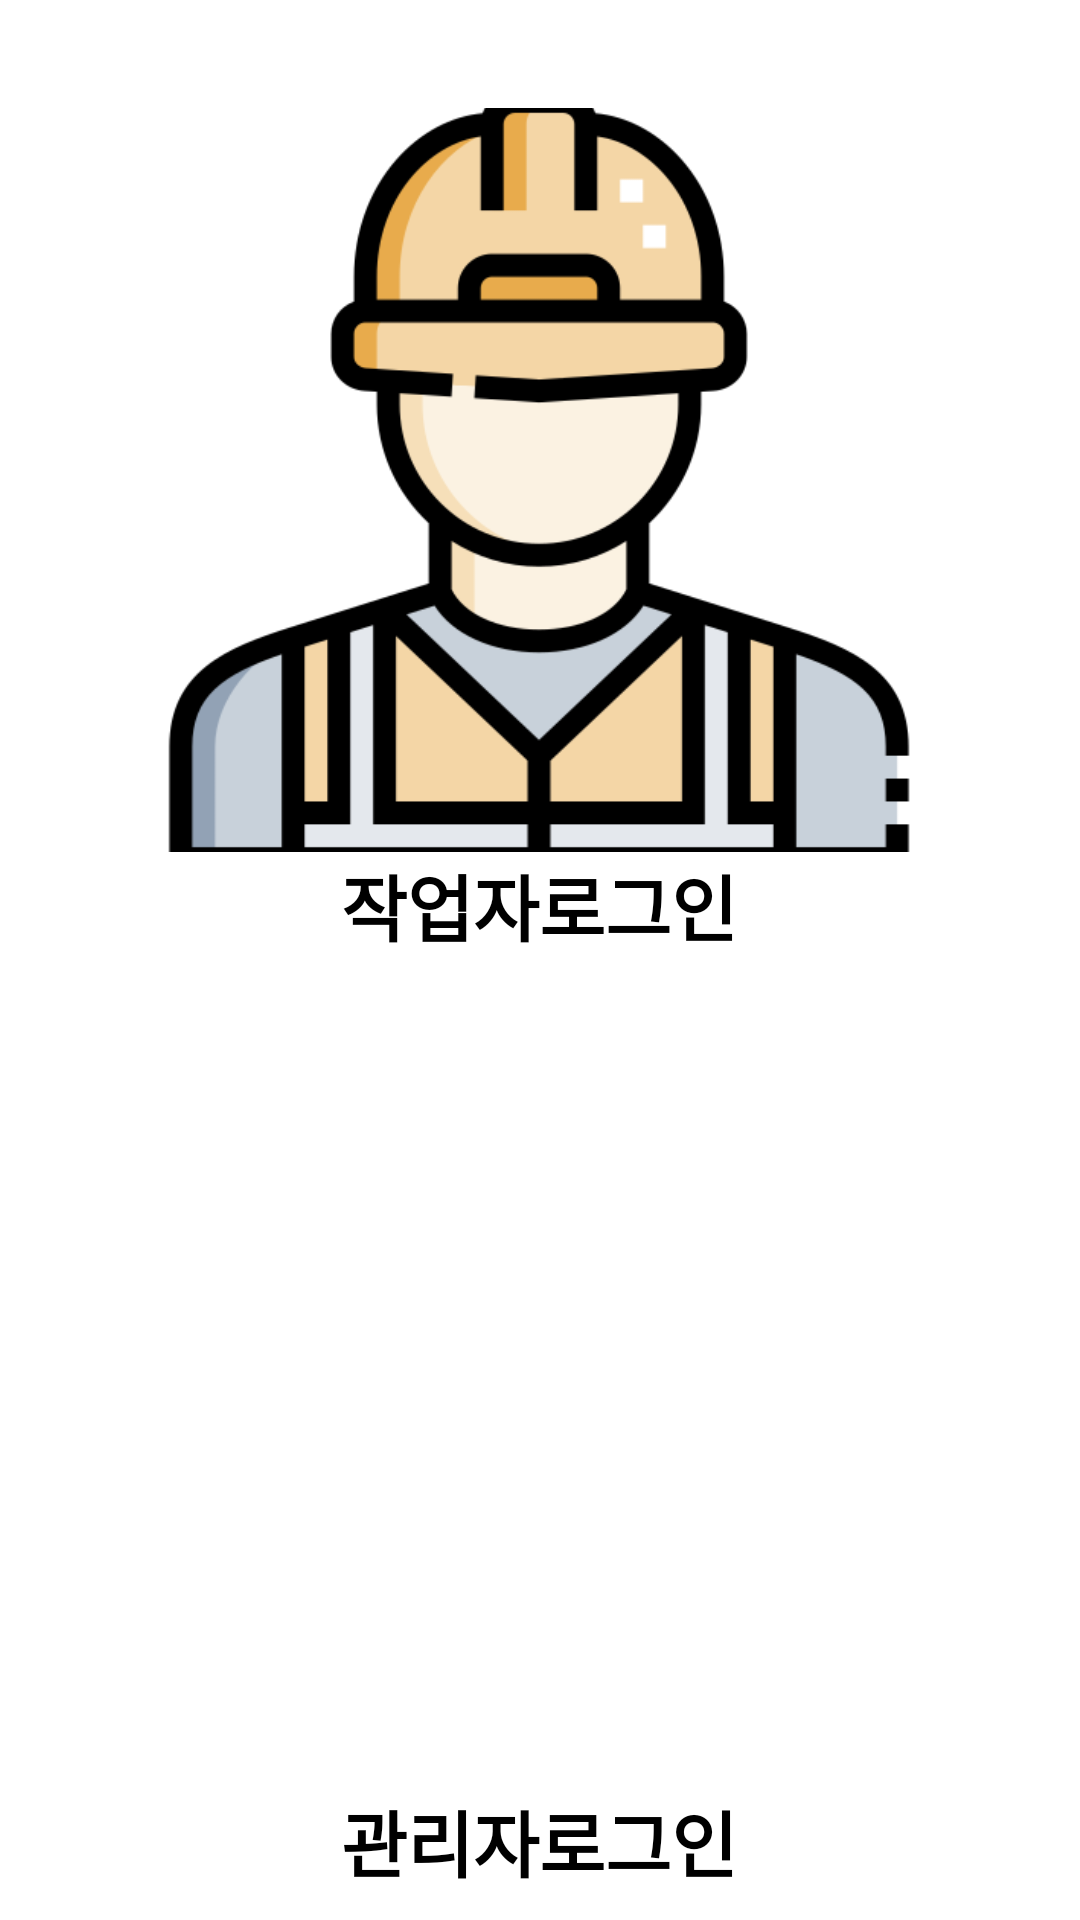

This screen was rendered from an Android layout file. Write that file and the resources it references.
<!-- AndroidManifest.xml: application theme Theme.SmartVest -->
<!-- res/layout/activity_main.xml -->
<?xml version="1.0" encoding="utf-8"?>
<androidx.constraintlayout.widget.ConstraintLayout xmlns:android="http://schemas.android.com/apk/res/android"
    xmlns:app="http://schemas.android.com/apk/res-auto"
    xmlns:tools="http://schemas.android.com/tools"
    android:id="@+id/ConstraintLayout"
    android:layout_width="match_parent"
    android:layout_height="match_parent"
    tools:context="com.example.smartvest.MainActivity">

    <ImageButton
        android:id="@+id/btn_e"
        android:layout_width="284dp"
        android:layout_height="248dp"
        android:layout_marginStart="16dp"
        android:layout_marginTop="36dp"
        android:layout_marginEnd="16dp"
        android:backgroundTint="#FFFFFF"
        android:scaleType="centerCrop"
        app:layout_constraintEnd_toEndOf="parent"
        app:layout_constraintHorizontal_bias="0.494"
        app:layout_constraintStart_toStartOf="parent"
        app:layout_constraintTop_toTopOf="parent"
        app:srcCompat="@drawable/engineer" />

    <ImageButton
        android:id="@+id/btn_m"
        android:layout_width="284dp"
        android:layout_height="248dp"
        android:layout_marginBottom="52dp"
        android:backgroundTint="#FFFFFF"
        android:scaleType="centerCrop"
        app:layout_constraintBottom_toBottomOf="parent"
        app:layout_constraintEnd_toEndOf="@+id/btn_e"
        app:layout_constraintHorizontal_bias="1.0"
        app:layout_constraintStart_toStartOf="parent"
        app:srcCompat="@drawable/manager" />

    <TextView
        android:id="@+id/textView15"
        android:layout_width="0dp"
        android:layout_height="wrap_content"
        android:layout_marginTop="8dp"
        android:gravity="center"
        android:text="관리자로그인"
        android:textColor="#000000"
        android:textSize="24sp"
        android:textStyle="bold"
        app:layout_constraintEnd_toEndOf="@+id/btn_m"
        app:layout_constraintHorizontal_bias="0.0"
        app:layout_constraintStart_toStartOf="@+id/btn_m"
        app:layout_constraintTop_toBottomOf="@+id/btn_m" />

    <TextView
        android:id="@+id/textView16"
        android:layout_width="0dp"
        android:layout_height="wrap_content"
        android:gravity="center"
        android:text="작업자로그인"
        android:textColor="#000000"
        android:textSize="24sp"
        android:textStyle="bold"
        app:layout_constraintEnd_toEndOf="@+id/btn_e"
        app:layout_constraintHorizontal_bias="0.0"
        app:layout_constraintStart_toStartOf="@+id/btn_e"
        app:layout_constraintTop_toBottomOf="@+id/btn_e" />
</androidx.constraintlayout.widget.ConstraintLayout>
<!-- resources referenced by this layout -->
<resources>
  <!-- drawable engineer: png bitmap (drawable, 26987 bytes) -->
  <style name="Theme.SmartVest" parent="Theme.MaterialComponents.DayNight.DarkActionBar">
          
  
  
          <item name="colorPrimary">#0054FF</item>
          <item name="colorPrimaryVariant">#B3B2B6</item>
          <item name="colorOnPrimary">@color/white</item>
          
          <item name="colorSecondary">@color/teal_200</item>
          <item name="colorSecondaryVariant">@color/teal_700</item>
          <item name="colorOnSecondary">@color/black</item>
          
          <item name="android:statusBarColor" tools:targetApi="l">?attr/colorPrimaryVariant</item>
          
  
          <item name="windowActionBar">false</item>
          <item name="windowNoTitle">true</item>
      </style>
  <!-- not gathered from this repository: default colours our renderer supplied (Android Studio template values) -->
  <color name="teal_200">#FF03DAC5</color>
  <color name="teal_700">#FF018786</color>
  <color name="black">#FF000000</color>
  <color name="white">#FFFFFFFF</color>
</resources>
